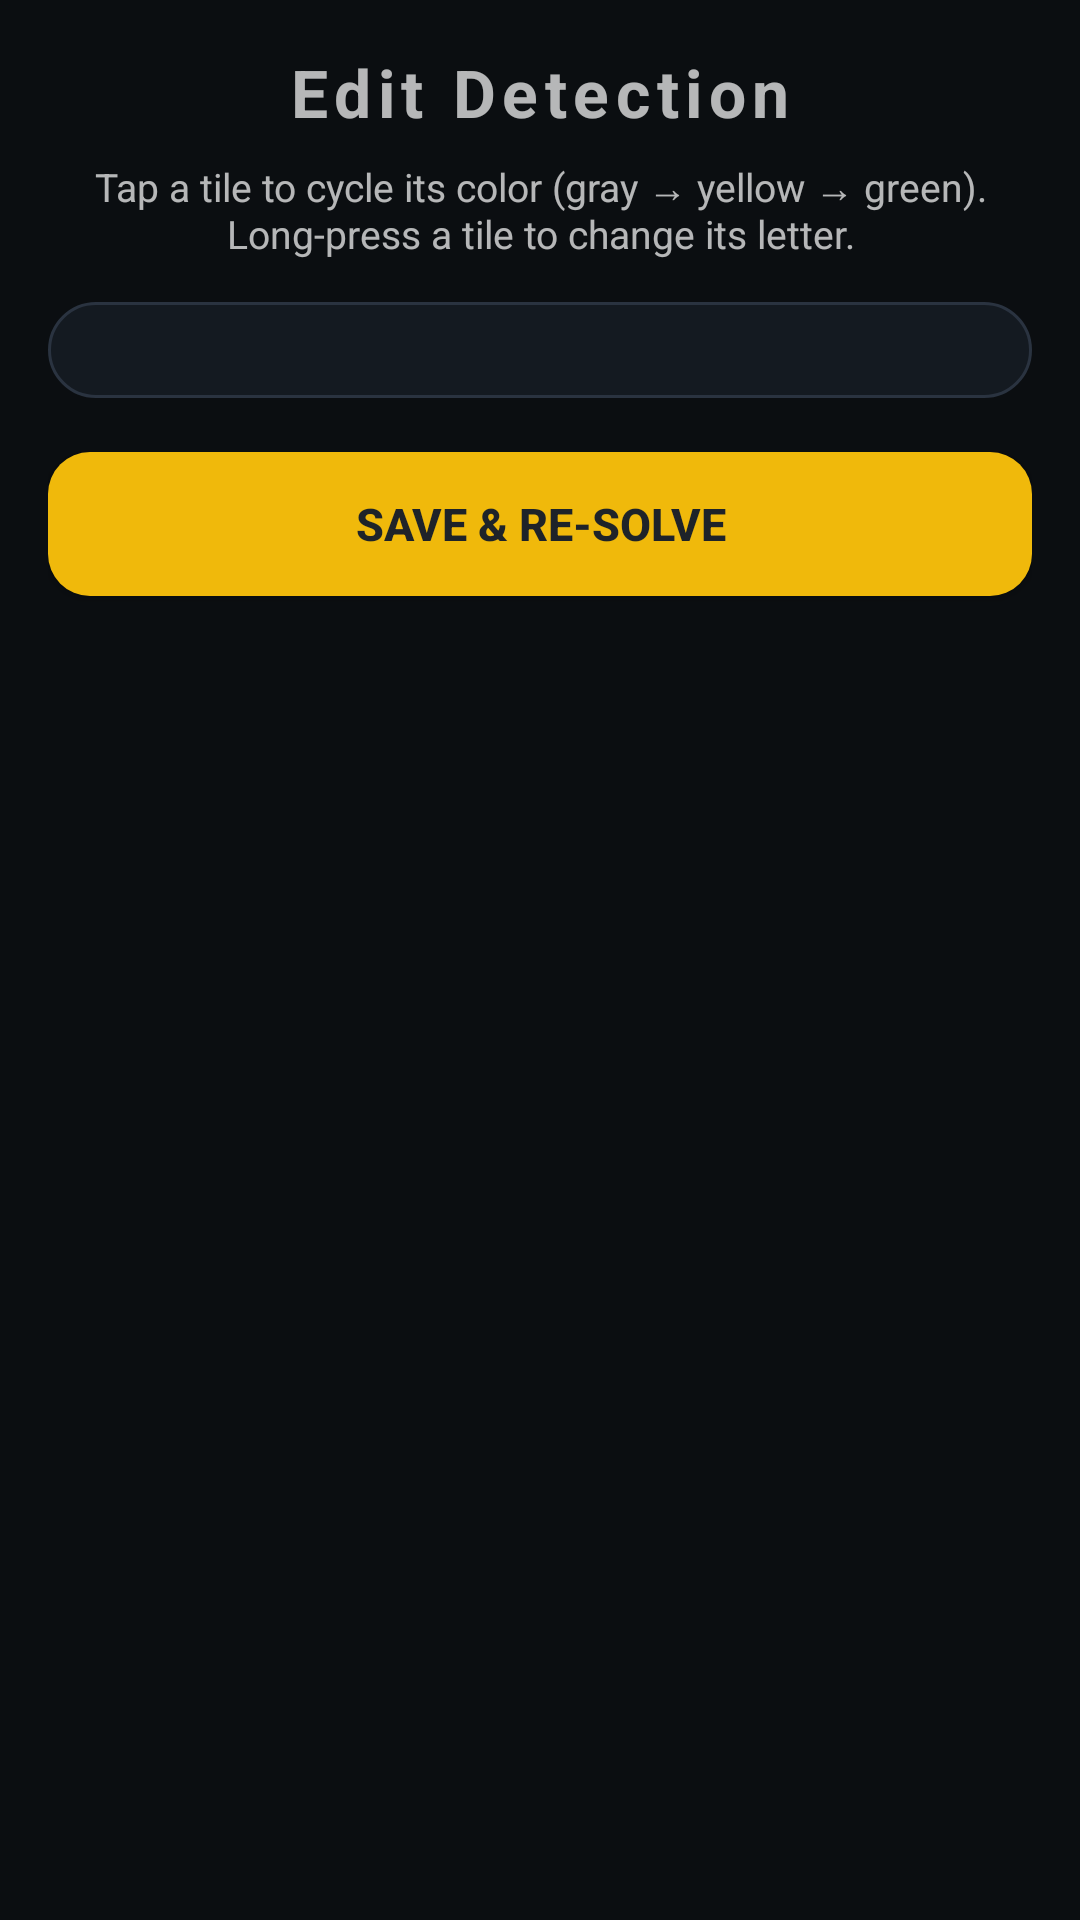

Here is an Android app screen rendered from its layout file. Give the layout XML and the strings, colors and styles it references.
<!-- AndroidManifest.xml: application theme Theme.WotdSolver.Dark -->
<!-- res/layout/activity_edit.xml -->
<?xml version="1.0" encoding="utf-8"?>
<ScrollView xmlns:android="http://schemas.android.com/apk/res/android"
    android:layout_width="match_parent"
    android:layout_height="match_parent"
    android:fillViewport="true">

    <LinearLayout
        android:layout_width="match_parent"
        android:layout_height="wrap_content"
        android:orientation="vertical"
        android:padding="16dp">

        <TextView
            android:layout_width="match_parent"
            android:layout_height="wrap_content"
            android:gravity="center"
            android:letterSpacing="0.1"
            android:text="@string/edit_title"
            android:textSize="22sp"
            android:textStyle="bold" />

        <TextView
            android:layout_width="match_parent"
            android:layout_height="wrap_content"
            android:layout_marginTop="8dp"
            android:gravity="center"
            android:text="@string/edit_hint"
            android:textSize="13sp" />

        <LinearLayout
            android:layout_width="match_parent"
            android:layout_height="wrap_content"
            android:layout_marginTop="14dp"
            android:background="@drawable/card"
            android:gravity="center_horizontal"
            android:orientation="vertical"
            android:padding="16dp">

            <LinearLayout
                android:id="@+id/editGridContainer"
                android:layout_width="match_parent"
                android:layout_height="wrap_content"
                android:gravity="center_horizontal"
                android:orientation="vertical" />
        </LinearLayout>

        <Button
            android:id="@+id/btnSaveResolve"
            android:layout_width="match_parent"
            android:layout_height="wrap_content"
            android:layout_marginTop="18dp"
            android:background="@drawable/btn_primary"
            android:text="@string/save_resolve"
            android:textColor="@color/btn_primary_text"
            android:textSize="15sp"
            android:textStyle="bold" />
    </LinearLayout>
</ScrollView>
<!-- resources referenced by this layout -->
<resources>
  <color name="btn_primary_text">#1E2329</color>
  <!-- drawable btn_primary (drawable) -->
  <?xml version="1.0" encoding="utf-8"?>
  <ripple xmlns:android="http://schemas.android.com/apk/res/android"
      android:color="#40000000">
      <item>
          <shape android:shape="rectangle">
              <corners android:radius="14dp" />
              <solid android:color="#F0B90B" />
          </shape>
      </item>
  </ripple>
  <!-- drawable card (drawable) -->
  <?xml version="1.0" encoding="utf-8"?>
  <shape xmlns:android="http://schemas.android.com/apk/res/android"
      android:shape="rectangle">
      <corners android:radius="16dp" />
      <solid android:color="?attr/cardBackground" />
      <stroke
          android:width="1dp"
          android:color="?attr/cardStroke" />
  </shape>
  <string name="edit_hint">Tap a tile to cycle its color (gray → yellow → green). Long-press a tile to change its letter.</string>
  <string name="edit_title">Edit Detection</string>
  <string name="save_resolve">Save &amp; Re-solve</string>
  <style name="Theme.WotdSolver.Dark" parent="android:Theme.Material.NoActionBar">
          <item name="android:windowBackground">@color/bg_dark</item>
          <item name="android:textColorPrimary">@color/text_dark</item>
          <item name="android:textColorSecondary">@color/text_secondary_dark</item>
          <item name="android:colorAccent">@color/binance_yellow</item>
          <item name="android:colorPrimary">@color/bg_dark</item>
          <item name="android:colorPrimaryDark">@color/bg_dark</item>
          <item name="android:statusBarColor">@color/bg_dark</item>
          <item name="android:navigationBarColor">@color/bg_dark</item>
          <item name="android:editTextColor">@color/text_dark</item>
          <item name="android:editTextBackground">@color/card_dark</item>
          <item name="cardBackground">@color/surface_dark</item>
          <item name="cardStroke">@color/stroke_dark</item>
          <item name="accentSoft">@color/accent_soft</item>
      </style>
  <color name="bg_dark">#0B0E11</color>
  <color name="text_dark">#EAECEF</color>
  <color name="text_secondary_dark">#9AA4B2</color>
  <color name="binance_yellow">#F0B90B</color>
  <color name="card_dark">#1E2329</color>
  <color name="surface_dark">#141A21</color>
  <color name="stroke_dark">#2A3340</color>
  <color name="accent_soft">#24F0B90B</color>
</resources>
